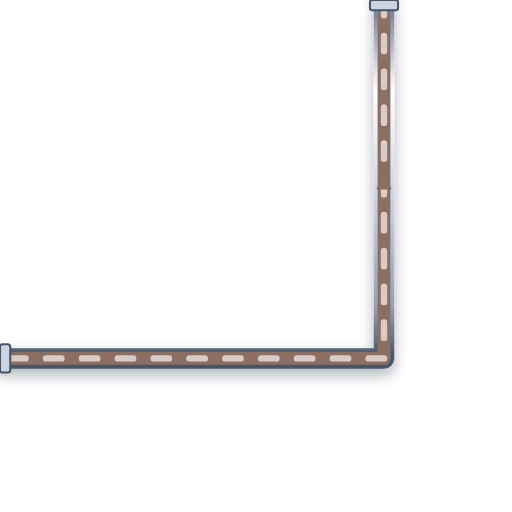
t = 0.00 s
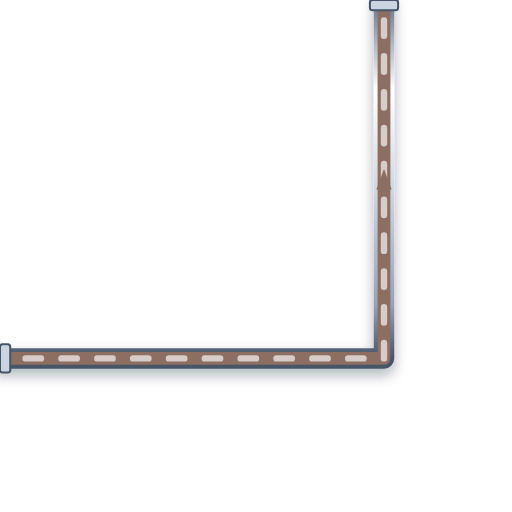
t = 0.20 s
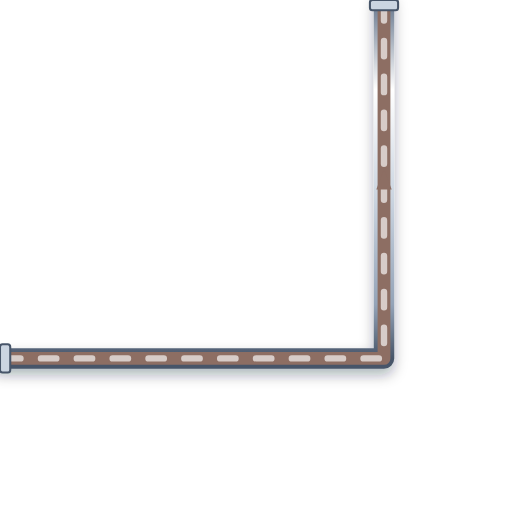
t = 0.40 s
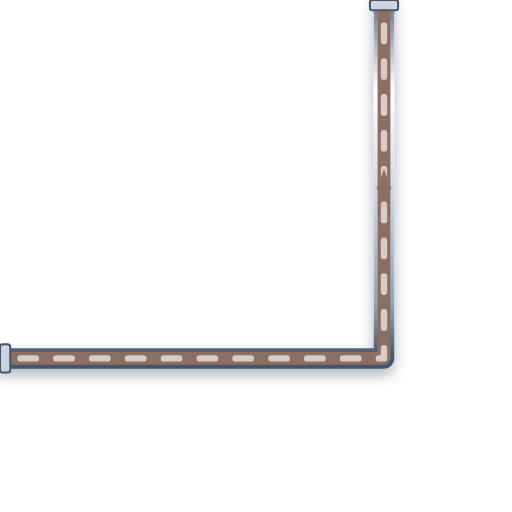
t = 0.60 s

The animated SVG that drew these frames (rendered in a browser with its animation timeline set to each time). Animation: 1 CSS @keyframes rule; one cycle of 0.80 s, repeats indefinitely.

<svg xmlns="http://www.w3.org/2000/svg" viewBox="0 0 200 200" width="200" height="200">
  <defs>
    <style>
      @keyframes p-flow-anim {
        from { stroke-dashoffset: 24; } to { stroke-dashoffset: 0; }
      }
      .anim-p-flow {
        stroke-dasharray: 6 8;
        animation: p-flow-anim 0.8s linear infinite;
      }
    </style>
    <filter id="ssPipeShadow" x="-15%" y="-15%" width="130%" height="130%">
      <feDropShadow dx="0" dy="2.5" stdDeviation="2.5" flood-color="#0f172a" flood-opacity="0.32" />
    </filter>
    <linearGradient id="ssPipeGradH" x1="0%" y1="0%" x2="0%" y2="100%">
      <stop offset="0%" stop-color="#64748b" /><stop offset="25%" stop-color="#ffffff" />
      <stop offset="55%" stop-color="#cbd5e1" /><stop offset="85%" stop-color="#94a3b8" /><stop offset="100%" stop-color="#475569" />
    </linearGradient>
  </defs>

  <!-- Stainless Steel 316 Outer Casing (8px with 3D Drop Shadow) -->
  <path d="M 0 140 L 150 140 L 150 0" stroke="url(#ssPipeGradH)" stroke-width="8" fill="none" stroke-linecap="round" stroke-linejoin="round" filter="url(#ssPipeShadow)"/>

  <!-- Process Fluid Core (5px) -->
  <path d="M 0 140 L 150 140 L 150 0" stroke="#8D6E63" stroke-width="5" fill="none" stroke-linecap="round" stroke-linejoin="round"/>

  <!-- Animated Fluid Flow Stream Dashes (2.5px) -->
  <path d="M 0 140 L 150 140 L 150 0" stroke="#D7CCC8" stroke-width="2.5" fill="none" stroke-linejoin="round" stroke-linecap="round" class="anim-p-flow"/>

  <!-- Directional Flow Arrow -->
  <polygon points="147,74 150,66 153,74" fill="#8D6E63" />

  <!-- ANSI Flange Connection Collars -->
  <rect x="0" y="134.5" width="4" height="11" rx="1" fill="#cbd5e1" stroke="#475569" stroke-width="0.8"/>
  <rect x="144.5" y="0" width="11" height="4" rx="1" fill="#cbd5e1" stroke="#475569" stroke-width="0.8"/>
</svg>
